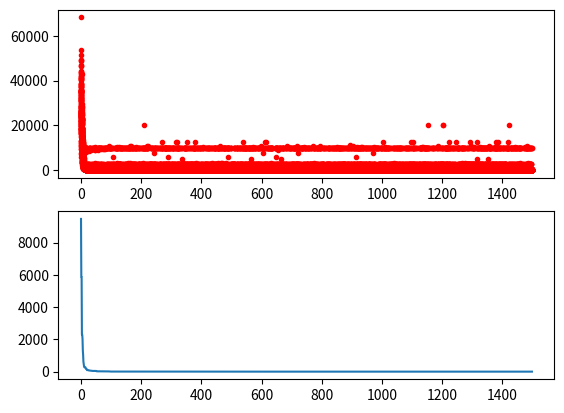

Write Python code to recreate this figure.
import numpy as np

# import pandas as pd
# import matplotlib.pyplot as plt


def func_transformer(func):

    prefered_function_format = """
    def demo_func(x):
        x1, x2, x3 = x[:, 0], x[:, 1], x[:, 2]
        return x1 ** 2 + (x2 - 0.05) ** 2 + x3 ** 2
    """

    is_vector = getattr(func, "is_vector", False)
    if is_vector:
        return func
    else:
        if func.__code__.co_argcount == 1:

            def func_transformed(X):
                return np.array([func(x) for x in X])

            return func_transformed
        elif func.__code__.co_argcount > 1:

            def func_transformed(X):
                return np.array([func(*tuple(x)) for x in X])

            return func_transformed

    raise ValueError(
        """
    object function error,
    function should be like this:
    """
        + prefered_function_format
    )

class GA:
    """genetic algorithm

    Parameters
    ----------------
    func : function
        The func you want to do optimal
    n_dim : int
        number of variables of func
    lb : array_like
        The lower bound of every variables of func
    ub : array_like
        The upper bound of every variables of func
    constraint_eq : tuple
        equal constraint
    constraint_ueq : tuple
        unequal constraint
    precision : array_like
        The precision of every variables of func
    size_pop : int
        Size of population
    max_iter : int
        Max of iter
    prob_mut : float between 0 and 1
        Probability of mutation
    Attributes
    ----------------------
    Lind : array_like
         The num of genes of every variable of func（segments）
    generation_best_X : array_like. Size is max_iter.
        Best X of every generation
    generation_best_ranking : array_like. Size if max_iter.
        Best ranking of every generation
    """

    def __init__(
        self,
        func,
        n_dim,
        size_pop=50,
        max_iter=200,
        prob_mut=0.001,
        lb=-1,
        ub=1,
        constraint_eq=tuple(),
        constraint_ueq=tuple(),
        precision=1e-7,
    ):
        self.func = func_transformer(func)
        self.n_dim = n_dim
        self.size_pop = size_pop  # size of population
        self.max_iter = max_iter
        self.prob_mut = prob_mut  # probability of mutation
        self.lb = np.array(lb) * np.ones(self.n_dim)
        self.ub = np.array(ub) * np.ones(self.n_dim)

        # constraint:
        self.has_constraint = len(constraint_eq) > 0 or len(constraint_ueq) > 0
        self.constraint_eq = list(
            constraint_eq
        )  # a list of unequal constraint functions with c[i] <= 0
        self.constraint_ueq = list(
            constraint_ueq
        )  # a list of equal functions with ceq[i] = 0

        self.Chrom = None
        self.X = None  # shape = (size_pop, n_dim)
        self.Y_raw = None  # shape = (size_pop,) , value is f(x)
        self.Y = None  # shape = (size_pop,) , value is f(x) + penalty for constraint
        self.FitV = None  # shape = (size_pop,)

        self.FitV_history = []
        self.generation_best_X = []
        self.generation_best_Y = []

        self.all_history_Y = []
        self.all_history_FitV = []

        self.best_x, self.best_y = None, None

        self.precision = np.array(precision) * np.ones(
            self.n_dim
        )  # works when precision is int, float, list or array

        # Lind is the num of genes of every variable of func（segments）
        Lind_raw = np.log2((self.ub - self.lb) / self.precision + 1)
        self.Lind = np.ceil(Lind_raw).astype(int)

        # if precision is integer:
        # if Lind_raw is integer, which means the number of all possible value is 2**n, no need to modify
        # if Lind_raw is decimal, we need ub_extend to make the number equal to 2**n,
        self.int_mode_ = (self.precision % 1 == 0) & (Lind_raw % 1 != 0)
        self.int_mode = np.any(self.int_mode_)
        if self.int_mode:
            self.ub_extend = np.where(
                self.int_mode_,
                self.lb + (np.exp2(self.Lind) - 1) * self.precision,
                self.ub,
            )

        self.len_chrom = sum(self.Lind)

        self.crtbp()

    def crtbp(self):
        # create the population
        self.Chrom = np.random.randint(
            low=0, high=2, size=(self.size_pop, self.len_chrom)
        )
        return self.Chrom

    def gray2rv(self, gray_code):
        # Gray Code to real value: one piece of a whole chromosome
        # input is a 2-dimensional numpy array of 0 and 1.
        # output is a 1-dimensional numpy array which convert every row of input into a real number.
        _, len_gray_code = gray_code.shape
        b = gray_code.cumsum(axis=1) % 2
        mask = np.logspace(start=1, stop=len_gray_code, base=0.5, num=len_gray_code)
        return (b * mask).sum(axis=1) / mask.sum()

    def chrom2x(self, Chrom):
        cumsum_len_segment = self.Lind.cumsum()
        X = np.zeros(shape=(self.size_pop, self.n_dim))
        for i, j in enumerate(cumsum_len_segment):
            if i == 0:
                Chrom_temp = Chrom[:, : cumsum_len_segment[0]]
            else:
                Chrom_temp = Chrom[:, cumsum_len_segment[i - 1] : cumsum_len_segment[i]]
            X[:, i] = self.gray2rv(Chrom_temp)

        if self.int_mode:
            X = self.lb + (self.ub_extend - self.lb) * X
            X = np.where(X > self.ub, self.ub, X)
            # the ub may not obey precision, which is ok.
            # for example, if precision=2, lb=0, ub=5, then x can be 5
        else:
            X = self.lb + (self.ub - self.lb) * X
        return X

    def x2y(self):
        self.Y_raw = self.func(self.X)
        if not self.has_constraint:
            self.Y = self.Y_raw
        else:
            # constraint
            penalty_eq = np.array(
                [np.sum(np.abs([c_i(x) for c_i in self.constraint_eq])) for x in self.X]
            )
            penalty_ueq = np.array(
                [
                    np.sum(np.abs([max(0, c_i(x)) for c_i in self.constraint_ueq]))
                    for x in self.X
                ]
            )
            self.Y = self.Y_raw + 1e5 * penalty_eq + 1e5 * penalty_ueq
        return self.Y

    def ranking(self):
        # GA select the biggest one, but we want to minimize func, so we put a negative here
        self.FitV = -self.Y

    def selection(self, tourn_size=3):
        """
        Select the best individual among *tournsize* randomly chosen
        Same with `selection_tournament` but much faster using numpy
        individuals,
        :param self:
        :param tourn_size:
        :return:
        """

        aspirants_idx = np.random.randint(
            self.size_pop, size=(self.size_pop, tourn_size)
        )
        aspirants_values = self.FitV[aspirants_idx]
        winner = aspirants_values.argmax(axis=1)  # winner index in every team
        sel_index = [aspirants_idx[i, j] for i, j in enumerate(winner)]
        self.Chrom = self.Chrom[sel_index, :]  # ?
        return self.Chrom

    def crossover(self):
        """
        3 times faster than `crossover_2point`, but only use for 0/1 type of Chrom
        :param self:
        :return:
        """
        Chrom, size_pop, len_chrom = self.Chrom, self.size_pop, self.len_chrom
        half_size_pop = int(size_pop / 2)
        Chrom1, Chrom2 = Chrom[:half_size_pop], Chrom[half_size_pop:]
        mask = np.zeros(shape=(half_size_pop, len_chrom), dtype=int)
        for i in range(half_size_pop):
            n1, n2 = np.random.randint(0, self.len_chrom, 2)
            if n1 > n2:
                n1, n2 = n2, n1
            mask[i, n1:n2] = 1
        mask2 = (Chrom1 ^ Chrom2) & mask
        Chrom1 ^= mask2
        Chrom2 ^= mask2
        return self.Chrom

    def mutation(self):
        """
        mutation of 0/1 type chromosome
        faster than `self.Chrom = (mask + self.Chrom) % 2`
        :param self:
        :return:
        """
        #
        mask = np.random.rand(self.size_pop, self.len_chrom) < self.prob_mut
        self.Chrom ^= mask
        return self.Chrom

    def run(self, max_iter=None):
        self.max_iter = max_iter or self.max_iter
        for i in range(self.max_iter):
            self.X = self.chrom2x(self.Chrom)
            self.Y = self.x2y()
            self.ranking()
            self.selection()
            self.crossover()
            self.mutation()

            # record the best ones
            generation_best_index = self.FitV.argmax()
            self.generation_best_X.append(self.X[generation_best_index, :])
            self.generation_best_Y.append(self.Y[generation_best_index])
            self.all_history_Y.append(self.Y)
            self.all_history_FitV.append(self.FitV)

        global_best_index = np.array(self.generation_best_Y).argmin()
        self.best_x = self.generation_best_X[global_best_index]
        self.best_y = self.func(np.array([self.best_x]))
        return self.best_x, self.best_y


if __name__ == "__main__":

    func = (
        lambda x: x[0] ** 2
        + x[1] ** 2
        + x[2] ** 2
        + x[3] ** 2
        + x[4] ** 2
        + x[5] ** 2
        + x[6] ** 2
        + x[7] ** 2
        + x[8] ** 2
        + x[9] ** 2
    )

    ga = GA(
        func=func,
        n_dim=10,
        size_pop=100,
        max_iter=1500,
        lb=[0] * 10,
        ub=[100] * 10,
        precision=1e-7,
    )
    best_x, best_y = ga.run()
    print("best_x:", best_x, "\n", "best_y:", best_y)
# %%
import pandas as pd
import matplotlib.pyplot as plt

Y_history = pd.DataFrame(ga.all_history_Y)
fig, ax = plt.subplots(2, 1)
ax[0].plot(Y_history.index, Y_history.values, ".", color="red")
Y_history.min(axis=1).cummin().plot(kind="line")
plt.show()